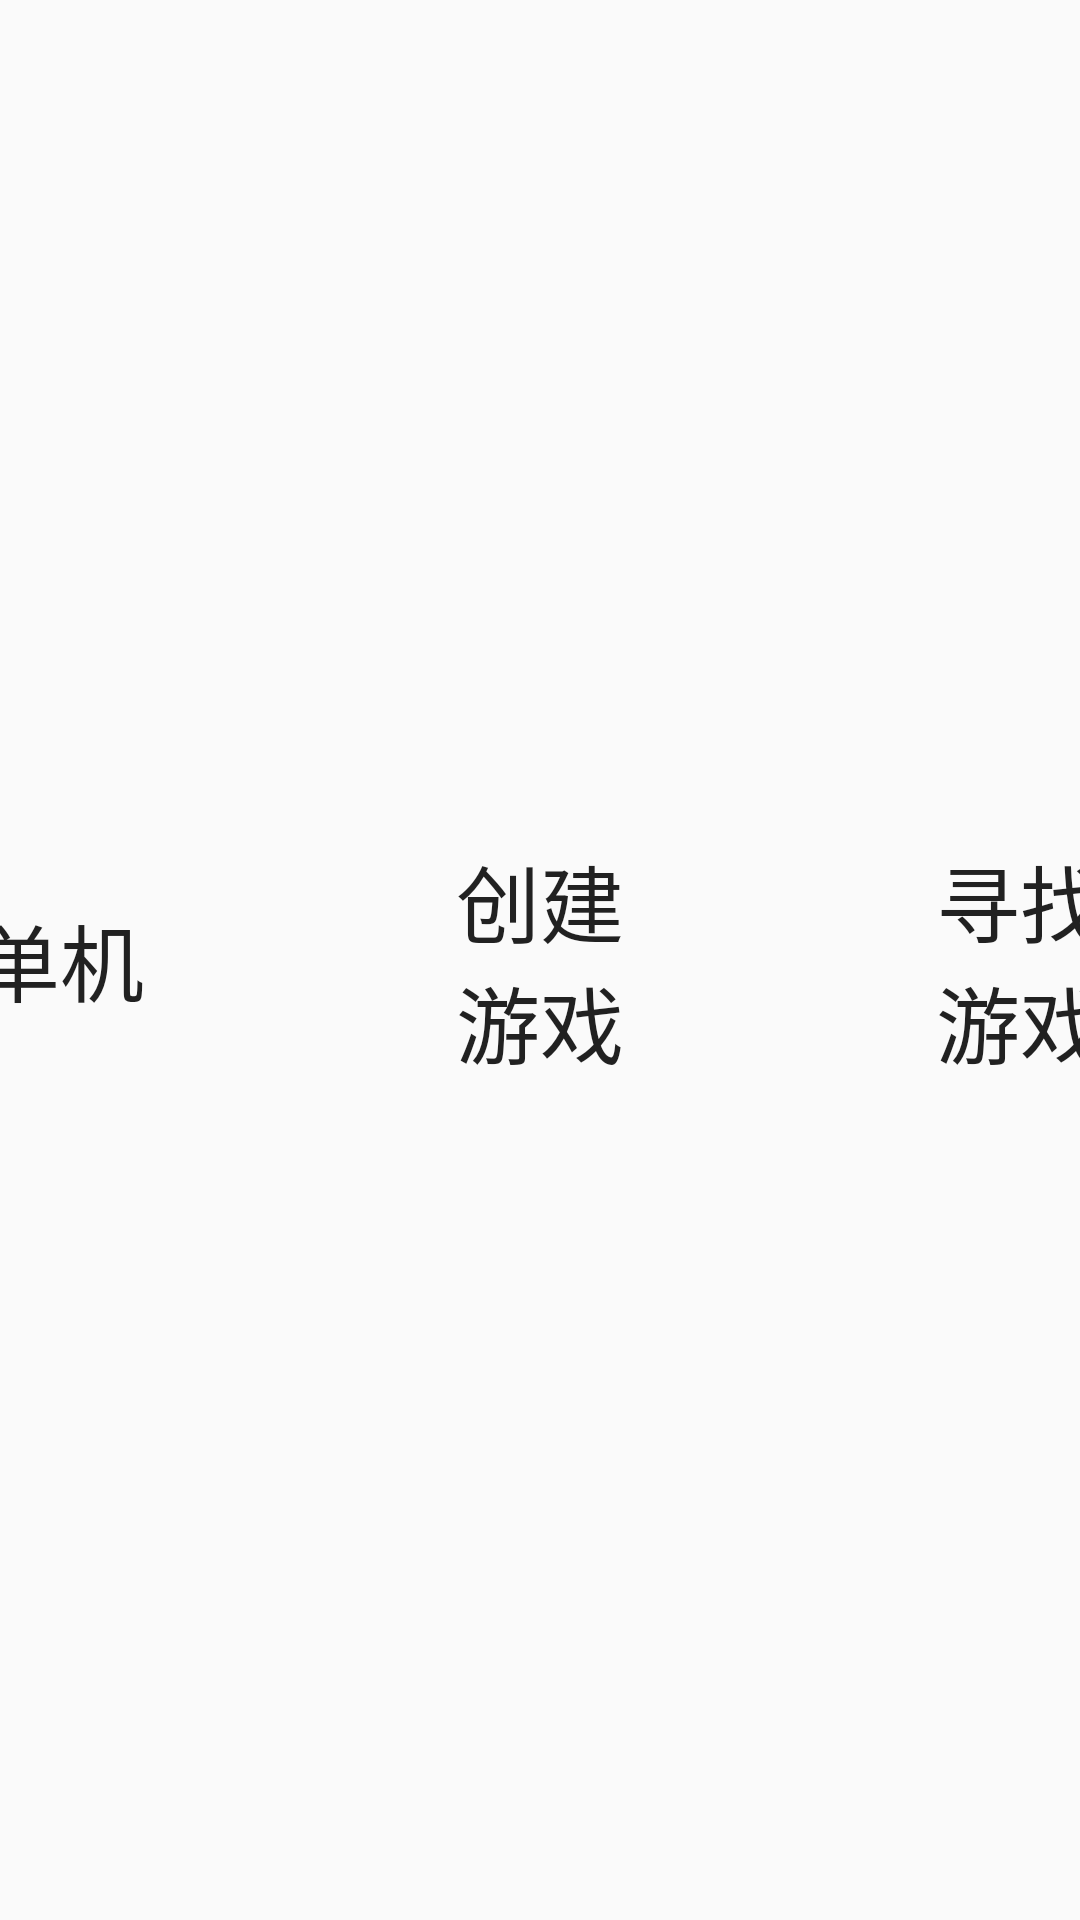

Here is an Android app screen rendered from its layout file. Give the layout XML and the strings, colors and styles it references.
<!-- AndroidManifest.xml: application theme AppTheme -->
<!-- res/layout/activity_main.xml -->
<?xml version="1.0" encoding="utf-8"?>
<LinearLayout xmlns:android="http://schemas.android.com/apk/res/android"
    android:layout_width="match_parent"
    android:layout_height="match_parent"
    android:gravity="center"
    android:orientation="horizontal">

    <Button
        android:id="@+id/btSingle"
        android:layout_width="80dp"
        android:layout_height="80dp"
        android:background="@drawable/direct_bottom"
        android:text="单机"
        android:textSize="28dp" />

    <Button
        android:id="@+id/btCreate"
        android:layout_width="80dp"
        android:layout_height="80dp"
        android:layout_marginStart="80dp"
        android:background="@drawable/direct_bottom"
        android:text="创建游戏"
        android:textSize="28dp" />

    <Button
        android:id="@+id/btFind"
        android:layout_width="80dp"
        android:layout_height="80dp"
        android:layout_marginStart="80dp"
        android:background="@drawable/direct_bottom"
        android:text="寻找游戏"
        android:textSize="28dp" />
</LinearLayout>
<!-- resources referenced by this layout -->
<resources>
  <!-- drawable direct_bottom (drawable) -->
  <?xml version="1.0" encoding="utf-8"?>
  <selector xmlns:android="http://schemas.android.com/apk/res/android">
      <item android:drawable="@drawable/ic_circle_bottom_press" android:state_pressed="true" />
      <item android:drawable="@drawable/ic_circle_bottom_normal" android:state_pressed="false" />
  </selector>
  <style name="AppTheme" parent="Theme.AppCompat.Light.NoActionBar">
          
          <item name="colorPrimary">@color/colorPrimary</item>
          <item name="colorPrimaryDark">@color/colorPrimaryDark</item>
          <item name="colorAccent">@color/colorAccent</item>
      </style>
  <!-- drawable ic_circle_bottom_normal (drawable) -->
  <?xml version="1.0" encoding="utf-8"?>
  <shape xmlns:android="http://schemas.android.com/apk/res/android"
      android:shape="oval"
      android:useLevel="false">
      <corners android:radius="100dp" />
      <solid android:color="@color/white" />
  </shape>
  <color name="colorPrimary">#3F51B5</color>
  <color name="colorPrimaryDark">#303F9F</color>
  <color name="colorAccent">#FF4081</color>
  <color name="white">#ffffff</color>
</resources>
